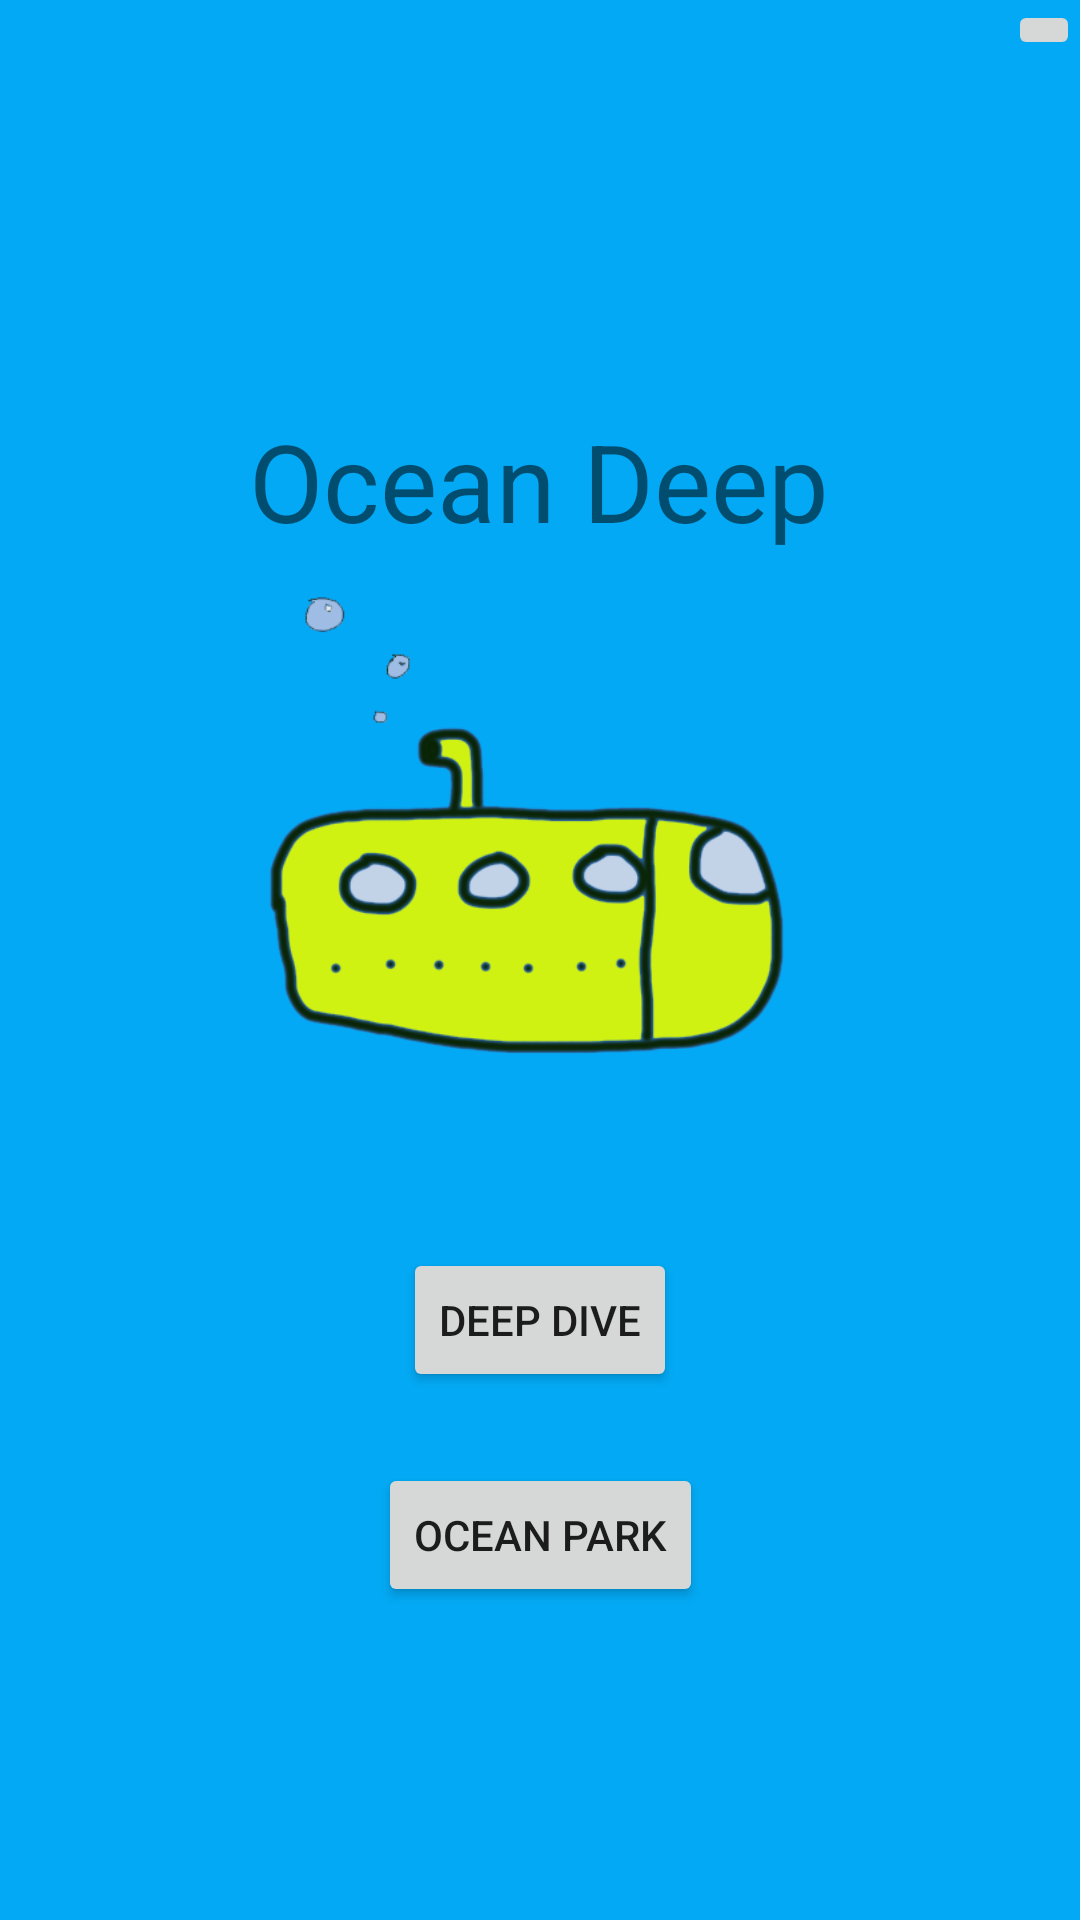

Produce the Android XML layout that renders to this screen, including the resource entries it uses.
<!-- AndroidManifest.xml: application theme AppTheme -->
<!-- res/layout/activity_main.xml -->
<?xml version="1.0" encoding="utf-8"?>
<androidx.constraintlayout.widget.ConstraintLayout xmlns:android="http://schemas.android.com/apk/res/android"
    xmlns:app="http://schemas.android.com/apk/res-auto"
    xmlns:tools="http://schemas.android.com/tools"
    android:layout_width="match_parent"
    android:layout_height="match_parent"
    android:layout_gravity="center"
    tools:context=".MainActivity">

    <TextView
        android:id="@+id/textView"
        android:layout_width="wrap_content"
        android:layout_height="wrap_content"
        android:layout_marginTop="136dp"
        android:text="@string/title_text"
        android:textSize="36sp"
        app:layout_constraintEnd_toEndOf="parent"
        app:layout_constraintHorizontal_bias="0.497"
        app:layout_constraintStart_toStartOf="parent"
        app:layout_constraintTop_toTopOf="parent" />

    <Button
        android:id="@+id/generateContentButton"
        android:layout_width="wrap_content"
        android:layout_height="wrap_content"
        android:layout_marginBottom="176dp"
        android:text="@string/content_all_button"
        app:layout_constraintBottom_toBottomOf="parent"
        app:layout_constraintEnd_toEndOf="parent"
        app:layout_constraintStart_toStartOf="parent" />

    <Button
        android:id="@+id/oceanParkButton"
        android:layout_width="wrap_content"
        android:layout_height="wrap_content"
        android:layout_marginBottom="44dp"
        android:text="Ocean Park"
        app:layout_constraintBottom_toBottomOf="parent"
        app:layout_constraintEnd_toEndOf="parent"
        app:layout_constraintStart_toStartOf="parent"
        app:layout_constraintTop_toBottomOf="@id/generateContentButton"
        app:layout_constraintVertical_bias="0.282" />

    <ImageButton
        android:id="@+id/settingsButton"
        android:layout_width="wrap_content"
        android:layout_height="wrap_content"
        app:layout_constraintEnd_toEndOf="parent"
        app:layout_constraintTop_toTopOf="parent"
        app:srcCompat="@drawable/ic_menu_manage" />

    <ImageView
        android:id="@+id/imageView3"
        android:layout_width="330dp"
        android:layout_height="222dp"
        app:layout_constraintBottom_toTopOf="@+id/generateContentButton"
        app:layout_constraintEnd_toEndOf="parent"
        app:layout_constraintStart_toStartOf="parent"
        app:layout_constraintTop_toBottomOf="@+id/textView"
        app:srcCompat="@drawable/submarine_transparent" />

</androidx.constraintlayout.widget.ConstraintLayout>
<!-- resources referenced by this layout -->
<resources>
  <!-- drawable submarine_transparent: png bitmap (drawable, 48625 bytes) -->
  <string name="content_all_button">Deep Dive</string>
  <string name="title_text">Ocean Deep</string>
  <style name="AppTheme" parent="Theme.AppCompat.Light.DarkActionBar">
          
          <item name="colorPrimary">#108CC5</item>108CC5
          <item name="colorPrimaryDark">#2D8C9E</item>
          <item name="android:colorBackground">@color/ocean_deep_blue</item>
          <item name="colorAccent">@color/gray</item>
      </style>
  <color name="ocean_deep_blue">#03A9F4</color>
  <color name="gray">#909597</color>
</resources>
